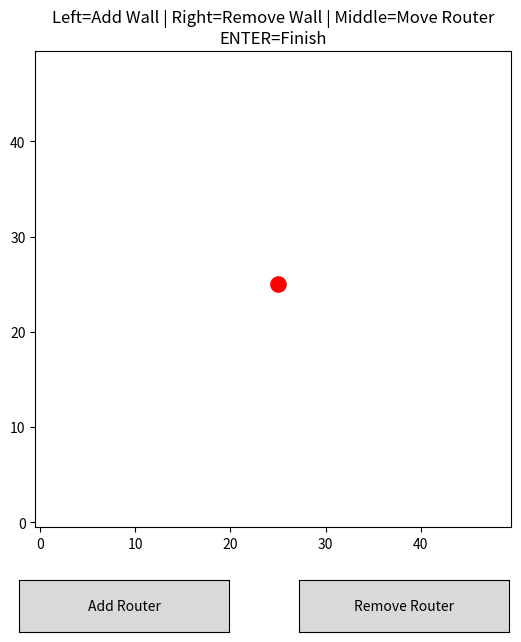

Write the Python code that produced this figure.
import numpy as np
import matplotlib.pyplot as plt
from matplotlib.widgets import Button

GRID_SIZE = 50
wall_grid = np.zeros((GRID_SIZE, GRID_SIZE))
routers = [[25, 25]]
placing_router = False

# Global variables to hold the specific plot axis and button references
ax_main = None
btn_add = None
btn_remove = None

def draw_editor():
    global ax_main
    
    # CLEAR ONLY THE MAIN AXIS, NOT THE WHOLE FIGURE
    ax_main.clear()
    
    # Use the specific axis (ax_main) to draw, not plt
    ax_main.imshow(wall_grid, cmap="binary", origin="lower")

    # draw all routers
    for r in routers:
        ax_main.scatter(r[1], r[0], c='red', s=120)

    ax_main.set_title("Left=Add Wall | Right=Remove Wall | Middle=Move Router\nENTER=Finish")
    plt.draw()

def onclick(event):
    global wall_grid, routers, placing_router

    # Ignore clicks that happen outside the main plot area (like on buttons)
    if event.inaxes != ax_main:
        return

    if event.xdata is None or event.ydata is None:
        return

    col = int(event.xdata)
    row = int(event.ydata)

    # --- placing a new router ---
    if placing_router:
        routers.append([row, col])
        placing_router = False
        draw_editor()
        return

    # ----- Regular Editor Behavior -----

    if event.button == 1:
        wall_grid[row, col] = 1

    elif event.button == 3:
        wall_grid[row, col] = 0

    elif event.button == 2:  # move closest router
        # move only the nearest router
        dists = [np.hypot(r[0]-row, r[1]-col) for r in routers]
        idx = np.argmin(dists)
        routers[idx] = [row, col]

    draw_editor()

def on_key(event):
    if event.key == 'enter':
        plt.close()

def add_router_button(event):
    global placing_router
    placing_router = True
    print("Click anywhere to place a new router...")

def remove_router_button(event):
    if len(routers) > 1:
        routers.pop()
    print("Removed last router")
    draw_editor()

def start_editor():
    global ax_main, btn_add, btn_remove 

    fig = plt.figure(figsize=(7, 7))
    
    # Adjust layout to make room at the bottom for buttons
    plt.subplots_adjust(bottom=0.2)

    # Create the main axis for the map
    ax_main = fig.add_subplot(111)

    # Draw the initial state
    draw_editor()

    fig.canvas.mpl_connect('button_press_event', onclick)
    fig.canvas.mpl_connect('key_press_event', on_key)

    # Position buttons in the empty space at the bottom
    ax_add = plt.axes([0.15, 0.05, 0.3, 0.075])
    ax_remove = plt.axes([0.55, 0.05, 0.3, 0.075])

    # Assign to global variables to prevent garbage collection
    btn_add = Button(ax_add, "Add Router")
    btn_remove = Button(ax_remove, "Remove Router")

    btn_add.on_clicked(add_router_button)
    btn_remove.on_clicked(remove_router_button)

    plt.show()

    return wall_grid, routers

if __name__ == '__main__':
    start_editor()